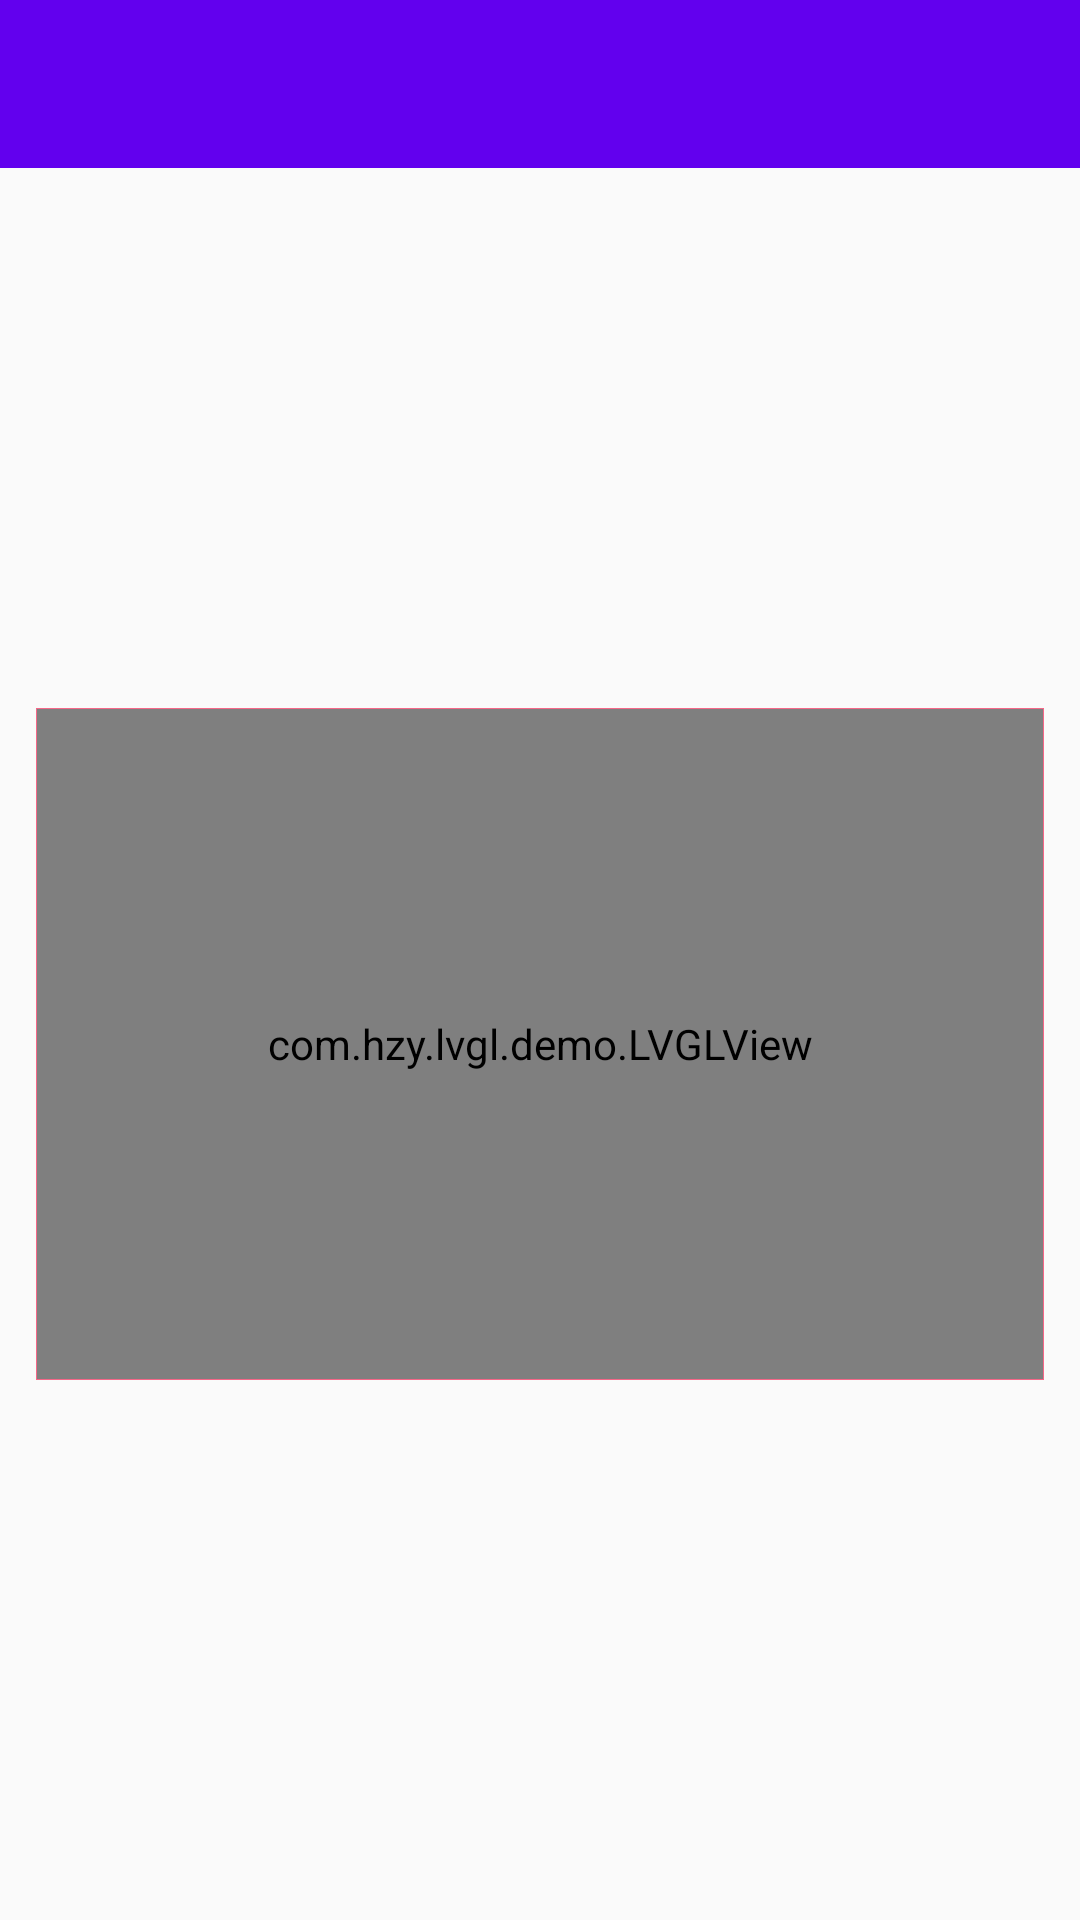

Reconstruct the res/layout file that produces this screen, plus the resources it refers to.
<!-- AndroidManifest.xml: application theme AppTheme -->
<!-- res/layout/activity_part_screen.xml -->
<?xml version="1.0" encoding="utf-8"?>
<androidx.constraintlayout.widget.ConstraintLayout xmlns:android="http://schemas.android.com/apk/res/android"
    xmlns:app="http://schemas.android.com/apk/res-auto"
    android:id="@+id/lv_root"
    android:layout_width="match_parent"
    android:layout_height="match_parent">

    <androidx.appcompat.widget.Toolbar
        android:id="@+id/part_toolbar"
        android:layout_width="match_parent"
        android:layout_height="?attr/actionBarSize"
        android:background="?attr/colorPrimary"
        app:layout_constraintTop_toTopOf="parent"
        app:theme="@style/ThemeOverlay.AppCompat.Dark.ActionBar"
        app:titleTextColor="@android:color/white" />

    <FrameLayout
        android:id="@+id/lv_frame"
        android:layout_width="0dp"
        android:layout_height="0dp"
        android:background="#f56788"
        android:padding="1px"
        android:layout_margin="12dp"
        app:layout_constraintBottom_toBottomOf="parent"
        app:layout_constraintDimensionRatio="480:320"
        app:layout_constraintEnd_toEndOf="parent"
        app:layout_constraintStart_toStartOf="parent"
        app:layout_constraintTop_toBottomOf="@id/part_toolbar">

        <com.hzy.lvgl.demo.LVGLView
            android:id="@+id/lv_view"
            android:layout_width="match_parent"
            android:layout_height="match_parent" />
    </FrameLayout>
</androidx.constraintlayout.widget.ConstraintLayout>
<!-- resources referenced by this layout -->
<resources>
  <style name="AppTheme" parent="Theme.AppCompat.Light.NoActionBar">
          
          <item name="colorPrimary">@color/colorPrimary</item>
          <item name="colorPrimaryDark">@color/colorPrimaryDark</item>
          <item name="colorAccent">@color/colorAccent</item>
      </style>
  <!-- not gathered from this repository: default colours our renderer supplied (Android Studio template values) -->
  <color name="colorPrimary">#FF6200EE</color>
  <color name="colorPrimaryDark">#FF3700B3</color>
  <color name="colorAccent">#FF03DAC5</color>
</resources>
